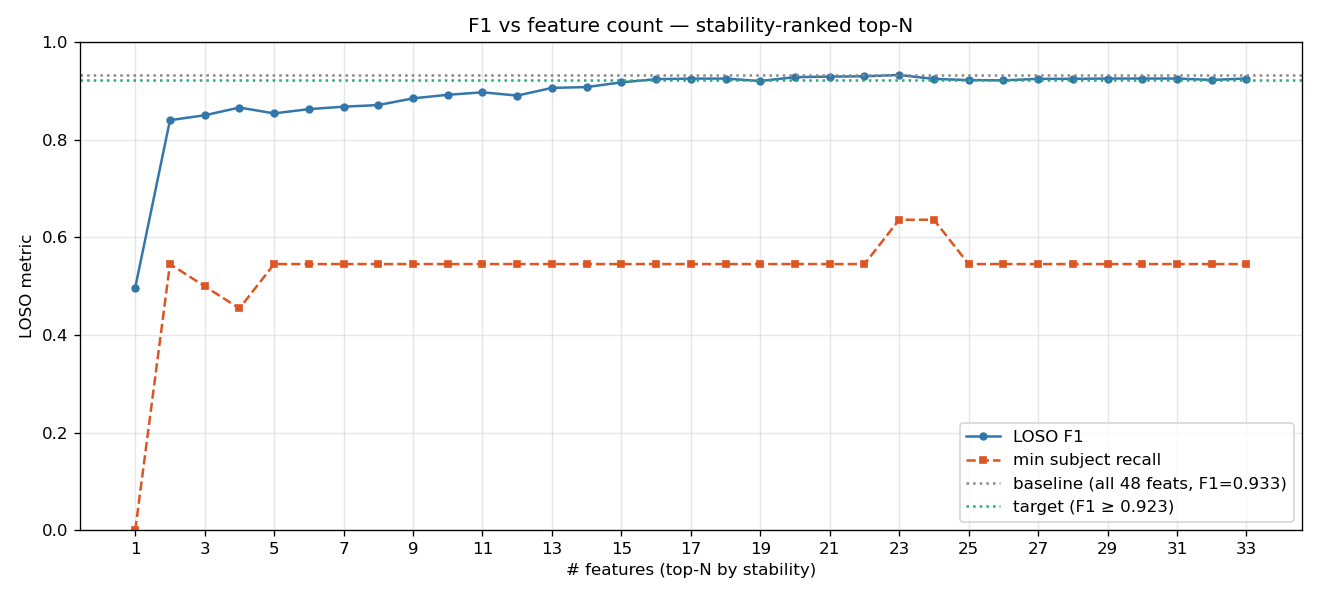

Source data for this figure (header and first rows):
n_features, mean_f1, std_f1, mean_recall, min_subject_recall, n_below_0_5, elapsed_sec
1, 0.4973, 0.347, 0.6656, 0.0, 3, 6.4
2, 0.8406, 0.1375, 0.8823, 0.5455, 0, 7.4
3, 0.8505, 0.1557, 0.8679, 0.5, 0, 6.1
4, 0.8664, 0.1308, 0.8898, 0.4545, 1, 9.1
5, 0.8544, 0.14, 0.8768, 0.5455, 0, 9.6
6, 0.8632, 0.1342, 0.878, 0.5455, 0, 7.5
7, 0.8682, 0.1274, 0.8845, 0.5455, 0, 7.9
8, 0.8715, 0.1204, 0.8833, 0.5455, 0, 7.6
9, 0.8853, 0.1083, 0.8905, 0.5455, 0, 7.8
10, 0.8925, 0.1196, 0.891, 0.5455, 0, 7.3
11, 0.8977, 0.1176, 0.8975, 0.5455, 0, 7.6
12, 0.8909, 0.1185, 0.8905, 0.5455, 0, 7.6
13, 0.9067, 0.1124, 0.9047, 0.5455, 0, 7.6
14, 0.9084, 0.1094, 0.9047, 0.5455, 0, 10.3
15, 0.9181, 0.09494, 0.8982, 0.5455, 0, 9.5
16, 0.9246, 0.09898, 0.9047, 0.5455, 0, 8.1
17, 0.9258, 0.1, 0.9106, 0.5455, 0, 7.8
18, 0.9258, 0.1, 0.9106, 0.5455, 0, 9.5
19, 0.9208, 0.1041, 0.9106, 0.5455, 0, 18.1
20, 0.9287, 0.09452, 0.9106, 0.5455, 0, 8.8
21, 0.9299, 0.0951, 0.9171, 0.5455, 0, 8.7
22, 0.9305, 0.09779, 0.9171, 0.5455, 0, 13.4
23, 0.9333, 0.09044, 0.9171, 0.6364, 0, 9.9
24, 0.9251, 0.09246, 0.9111, 0.6364, 0, 11.5
25, 0.9228, 0.1032, 0.9047, 0.5455, 0, 9.6
26, 0.9222, 0.1005, 0.9047, 0.5455, 0, 9.1
27, 0.9253, 0.101, 0.9106, 0.5455, 0, 9.0
28, 0.9253, 0.101, 0.9106, 0.5455, 0, 15.3
29, 0.9259, 0.1036, 0.9106, 0.5455, 0, 16.5
30, 0.9259, 0.1036, 0.9106, 0.5455, 0, 14.2
31, 0.9259, 0.1036, 0.9106, 0.5455, 0, 10.6
32, 0.923, 0.1032, 0.9106, 0.5455, 0, 9.6
33, 0.9259, 0.1036, 0.9106, 0.5455, 0, 10.6
